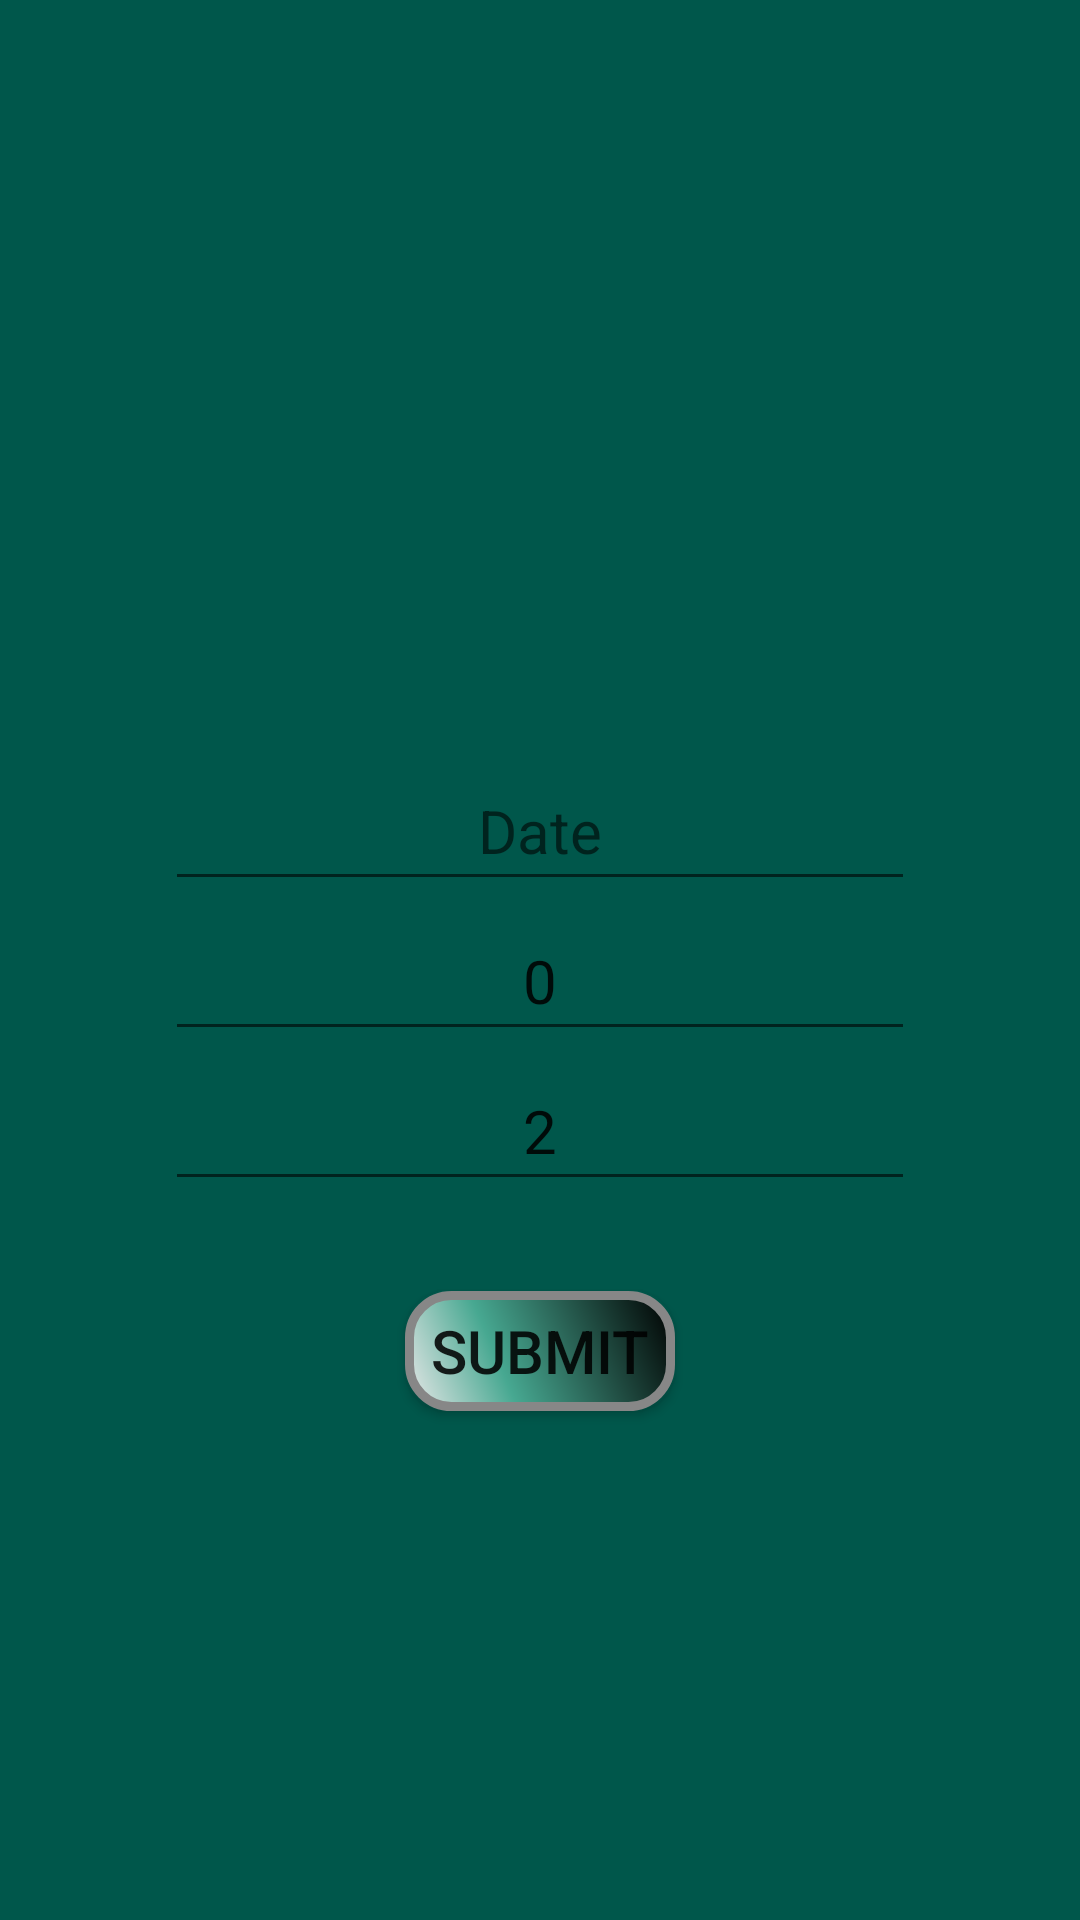

Write the Android layout XML for this screen, with the resource values it uses.
<!-- AndroidManifest.xml: application theme AppTheme -->
<!-- res/layout/activity_profile.xml -->
<?xml version="1.0" encoding="utf-8"?>
<LinearLayout xmlns:android="http://schemas.android.com/apk/res/android"
    xmlns:app="http://schemas.android.com/apk/res-auto"
    xmlns:tools="http://schemas.android.com/tools"
    android:layout_width="match_parent"
    android:layout_height="match_parent"
    android:background="@color/colorPrimaryDark"
    android:layout_gravity="center"
    android:orientation="vertical"
    android:padding="30dp"
    tools:context=".Profile">



    <ImageView
        android:layout_width="200dp"
        android:layout_height="150dp"
       android:src="@drawable/ic_account_circle_black_24dp"
        android:layout_gravity="center"
        />

    <TextView
        android:id="@+id/username"
        android:layout_width="200dp"
        android:layout_height="wrap_content"
        android:layout_gravity="center"
        android:layout_marginBottom="30dp"
        android:textSize="30sp"
        android:textAlignment="center"
        />


    <EditText
        android:layout_gravity="center"
        android:id="@+id/date"
        android:layout_width="250dp"
        android:layout_height="50dp"
        android:textSize="20sp"
        android:hint="Date"
        android:textAlignment="center"
        />

    <EditText
        android:layout_gravity="center"
        android:id="@+id/amount"
        android:layout_width="250dp"
        android:layout_height="50dp"
        android:textSize="20sp"
        android:hint="Amount"
        android:text="0"
        android:textAlignment="center"
        />

    <EditText
        android:layout_gravity="center"
        android:id="@+id/meal"
        android:layout_width="250dp"
        android:layout_height="50dp"
        android:textSize="20sp"
        android:text="2"
        android:hint="Meal"
        android:textAlignment="center"
        />

    <Button
        android:layout_gravity="center"
        android:id="@+id/submit"
        android:layout_width="90dp"
        android:layout_height="40dp"
        android:layout_marginTop="30dp"
        android:background="@drawable/buttonshape"
        android:text="Submit"
        android:textSize="20sp" />

    <ProgressBar
        android:id="@+id/loginprogress"
        android:visibility="gone"
        android:layout_gravity="center"
        android:layout_marginTop="50dp"
        android:layout_width="wrap_content"
        android:layout_height="wrap_content" />


    <DatePicker
        android:id="@+id/picdate"
        android:visibility="gone"
        android:layout_width="wrap_content"
        android:layout_height="wrap_content">

    </DatePicker>

    <ProgressBar
        android:id="@+id/update_pro"
        android:layout_width="wrap_content"
        android:layout_height="wrap_content"
        android:layout_gravity="center"
        android:layout_marginTop="30dp"
        android:visibility="gone"
        />

    <TimePicker
        android:id="@+id/timepicker"
        android:layout_width="wrap_content"
        android:layout_height="wrap_content"
        android:visibility="gone"
        >

    </TimePicker>




</LinearLayout>
<!-- resources referenced by this layout -->
<resources>
  <color name="colorPrimaryDark">#00574B</color>
  <!-- drawable buttonshape (drawable) -->
  <?xml version="1.0" encoding="utf-8"?>
  <shape xmlns:android="http://schemas.android.com/apk/res/android" android:shape="rectangle" >
      <corners
          android:radius="14dp"
          />
      <gradient
          android:angle="45"
          android:centerX="35%"
          android:centerColor="#47A891"
          android:startColor="#E8E8E8"
          android:endColor="#000000"
          android:type="linear"
          />
      <padding
          android:left="0dp"
          android:top="0dp"
          android:right="0dp"
          android:bottom="0dp"
          />
      <size
          android:width="120dp"
          android:height="50dp"
          />
      <stroke
          android:width="3dp"
          android:color="#878787"
          />
  </shape>
  <style name="AppTheme" parent="Theme.AppCompat.Light.DarkActionBar">
          
          <item name="colorPrimary">@color/colorPrimary</item>
          <item name="colorPrimaryDark">@color/colorPrimaryDark</item>
          <item name="colorAccent">@color/colorAccent</item>
      </style>
  <color name="colorPrimary">#008577</color>
  <color name="colorAccent">#D81B60</color>
</resources>
